pico-8 play session: hold → + tap 🅾

[t = 1 s] hold → ~1s, tap 🅾 ~2×
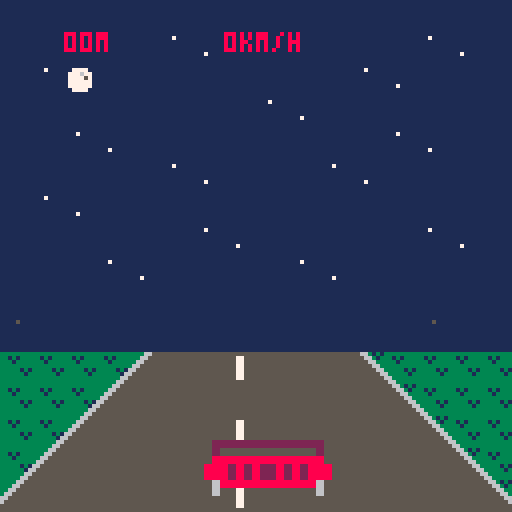
[t = 4 s] hold → ~4s, tap 🅾 ~7×
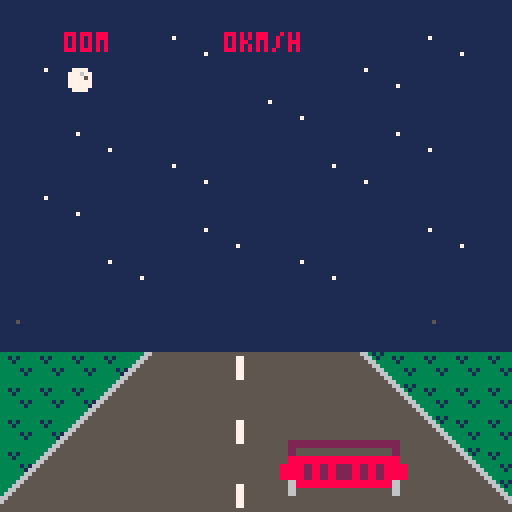
[t = 6 s] hold → ~6s, tap 🅾 ~10×
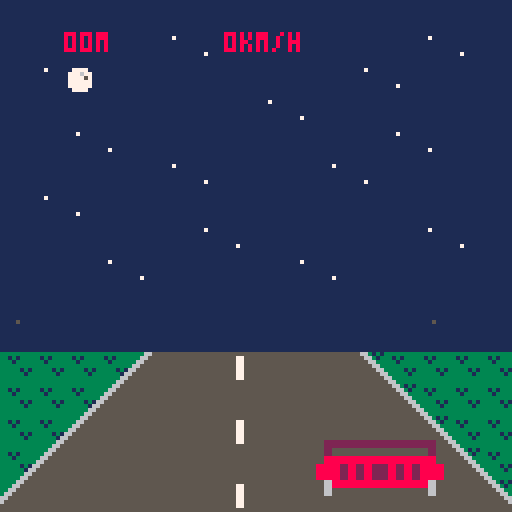
[t = 8 s] hold → ~8s, tap 🅾 ~14×
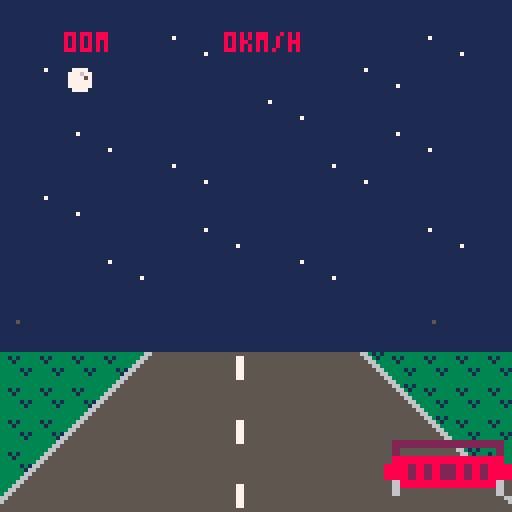

pico-8 cartridge
version 8
__lua__

--collab16 cart n, date
--1 cart 16 devs so little space!

cartdata"pico8collab162"
function _draw() if cgame._draw then cgame:_draw() end end
function _update() if cgame._update then cgame:_update() end end

games = {}

menu = {
  _draw = function(self)
    cls()
    sspr(0,0,32,32,32,32,64,64)
    local x = self.sel%4-1
    local y = flr(self.sel/4)
    local rx = 64+(x-1)*16-1
    local ry = 64+(y-2)*16-1
    color"1"
    rect(rx,ry,rx+17,ry+17)
    color"7"
    rect(rx-1,ry-1,rx+18,ry+18)
    local cur = games[self.sel+1]

    color"8"
    cursor(33,24)
    print"pico8-collab16-2"
    color"7"
    cursor(32,97)
    print("game: "..cur.name.."\nauthor: "..cur.author)
  end,
  _update = function(self)
    self.sel = self.sel or 0
    if btnp"0" then self.sel -= 1 sfx"0" end
    if btnp"1" then self.sel += 1 sfx"0" end
    if btnp"2" then self.sel -= 4 sfx"0" end
    if btnp"3" then self.sel += 4 sfx"0" end
    self.sel %= 16
    if btnp"5" or btnp"4" then
      sfx"1"
      cgame = games[self.sel+1]
      if cgame._init then cgame:_init() end
    end
  end,
}
cgame = menu

cameralib = {
  new = function(init)
    init = init or {}
    local self = {}
    self.z = init.z or -3
    self.focallength = init.focallength or 5
    self.fov = init.fov or 45
    self.theta = init.theta or 0
    self.width = init.width or 128
    self.height = init.height or 128

    self.line = cameralib.line
    self.point = cameralib.point

    self._perspective = cameralib._perspective
    self._tan = cameralib._tan
    self._coordstopx = cameralib._coordstopx
    self._map = cameralib._map
    return self
  end,
  line = function(self, p1, p2)
    local px_1 = self:_coordstopx(self:_perspective(p1))
    local px_2 = self:_coordstopx(self:_perspective(p2))
    line(px_1[1], px_1[2], px_2[1], px_2[2])
  end,
  point = function(self, p)
    local px = self:_coordstopx(self:_perspective(p))
    pset(px[1],px[2])
  end,
  _perspective = function(self, p)
    local x,y,z = p[1],p[2],p[3]
    local x_rot = x * cos(self.theta) - z * sin(self.theta)
    local z_rot = x * sin(self.theta) + z * cos(self.theta)
    local dz = z_rot - self.z
    local out_z = self.z + self.focallength
    local m_xz = x_rot / dz
    local m_yz = y / dz
    local out_x = m_xz * out_z
    local out_y = m_yz * out_z
    return { out_x, out_y }
  end,
  _map = function(v, a, b, c, d)
    local partial = (v - a) / (b - a)
    return partial * (d - c) + c
  end,
  _tan = function(v)
    return sin(v) / cos(v)
  end,
  _coordstopx = function(self,coords)
    local x = coords[1]
    local y = coords[2]
    local radius = self.focallength * self._tan(self.fov / 2 / 360)
    local pixel_x = self._map(x, -radius, radius, 0, self.width)
    local pixel_y = self._map(y, -radius, radius, 0, self.height)
    return { pixel_x, pixel_y }
  end
}
git,git_count = "1b6bf2e","52"
function zspr(n,w,h,dx,dy,dz)
  sx = 8 * (n % 16)
  sy = 8 * flr(n / 16)
  sw = 8 * w
  sh = 8 * h
  dw = sw * dz
  dh = sh * dz
  sspr(sx,sy,sw,sh, dx,dy,dw,dh)
end

add(games, {
 name = "midnight drive",
 author = "adrian09_01",
 _init = function(self)
	playercar = {}
	cars = {}
	nextdrive = 0
	score = 0
	over = 2
	local p = {}
 p.x = 48
 p.s = 0
 add(playercar, p)
 return p
 end,
 _update = function(self)
	if over == 0 then
	for car in all (playercar) do
 if (btn(0)) car.x -= 1.5
 if (btn(1)) car.x += 1.5
 if (btn(5)) then
 car.s += 1
 else
 car.s -= 1
 end
 if (car.s > 20) sfx(0)
 if (btn(4)) car.s -= 4
 if (btn(4)) sfx(3)
 if (car.s > 200) car.s = 200
 if (car.s < 0) car.s = 0
 if (car.x < 0) car.x = 0
 if (car.x > 96) car.x = 96
 nextdrive += car.s
 score += car.s/100
end
	for car in all (cars) do
 for pcar in all (playercar) do
 car.y -= car.s - pcar.s/50
 if (car.y >= 110) then
 del(cars, car)
 sfx(2)
 end
 if (car.x < pcar.x + 32 and car.x + 32 > pcar.x and car.y >= 108) over = 1
 end
 end
	if nextdrive > 200 then
 nextdrive = 0
 if (flr(rnd(10)) == 0) self.spawn_car()
 end
	end
 end,
 _draw = function(self)
 map(0,0,0,0,16,16)
 for car in all(cars) do
 zspr(6, 2, 1, car.x, max(car.y, 87), max(-9+car.y/10,0.2))
 end
 for car in all (playercar) do
 zspr(4, 2, 1, car.x, 108, 2)
 print(flr(score).."0m", 16, 8, 8)
 print(car.s.."km/h", 56, 8, 8)
 zspr(36, 1, 1, 108, 80, nextdrive / 75)
 zspr(36, 1, 1, 4, 80, nextdrive / 75)
 end
 if over == 2 then
 print("midnight drive", 32, 32)
 print("  to start", 32, 48)
 if (btnp(4)) over = 0
 end
 end,
 spawn_car = function()
 local p = {}
 p.x = flr(rnd(96))
 p.y = 64
 p.s = flr(rnd(3)+1)
 add(cars, p)
 return p
 end
}
)
xturn = true
add(games,{
	name = "tictactoe",
	author = "@ramilego4game",
	_init = function()
	 camera(-15,-15)
		rectfill(-15,-15,142,142,6)
		sspr(96,96,24,24,0,0,96,96)
		xo = {}
		for x=1,3 do xo[x] = {0,0,0} end
		cx, cy = 1,1
		win = 0
		steps = 0

		function chkxo(x1,y1,x2,y2,x3,y3)
			return xo[x1][y1] == xo[x2][y2] and xo[x2][y2] == xo[x3][y3] and xo[x1][y1] ~= 0
		end

		function calcwin()
		 for x=1,3 do
		  if chkxo(x,1,x,2,x,3)then
		   return xo[x][1]
		  end
		 end
		 for y=1,3 do
		  if chkxo(1,y,2,y,3,y) then
		   return xo[1][y]
		  end
		 end
		 if chkxo(1,1,2,2,3,3) then
		 	return xo[1][1]
		 elseif chkxo(3,1,2,2,1,3) then
		  return xo[2][2]
		 end
		 return steps == 9 and 3 or 0
		end
	end,

	_draw = function()
		if win > 0 then return end
		pal(9,xturn and 12 or 8)
		sspr(120,104,8,8,(cx-1)*32,(cy-1)*32,32,32)
		pal()
		for x=1,3 do for y=1,3 do
		 shp = xo[x][y]
		 if shp > 0 then
		 	sspr(shp==1 and 96 or 104,120,8,8,(x-1)*32,(y-1)*32,32,32)
		 end
		end end
	end,

	_update = function(self)
		if btnp() > 0 and win > 0 then self._init() return end
		sspr(120,96,8,8,(cx-1)*32,(cy-1)*32,32,32)
		if btnp(0) then
			cx -= 1
		elseif btnp(1) then
		 cx += 1
		elseif btnp(2) then
			cy -= 1
		elseif btnp(3) then
		 cy += 1
		end
		cx = mid(1,cx,3)
		cy = mid(1,cy,3)
		if btnp(4) or btnp(5) then
			if xo[cx][cy]<1 then sfx(5)
				xo[cx][cy] = xturn and 1 or 2
				xturn = not xturn
				steps += 1
				self._draw()
				win = calcwin()
				if win > 0 then
					rectfill(15,44,84,55,6)
					if win == 3 then
						color(9)
						print("draw !!!",38,48)
						spr(239,17,46)
					else
					 color(win==1 and 12 or 8)
					 print("player wins !",33,48)
					 spr(253+win,17,46)
					end
					rect(14,43,85,56)
				end
			end
		end
	end
})
add(games,{
		name="super forum poster 2 turbo dx edition",
		author="@fweez",
		_update = function()
			cls()
			map(16,0,0,0,16,16)
			color"6"
			cursor(0,1)
			if not state then
				print"super forum poster 2 turbo dx"
				if (btnp"4") state = 0
			else
				print("@"..player.name.." score:"..score.." time:"..timer)
			end
			if state == 0 then
				if (btn"0") player.x -= 1.5
				if (btn"1") player.x += 1.5
				if (btn"2") player.y -= 1.5
				if (btn"3") player.y += 1.5

				timer -= 1
				if (timer == 0) state = 1
			end

			local yoff = 33
			for a in all(actors) do
				if state == 0 then
					a.x = mid(8, a.x+a.vx, 122)
					if (a.x <= 8 or a.x >= 122) a.vx *= -1
					a.y = mid(42, a.y + (a.vy or 0), 116)
				end
				local s = 64
				if a.color then
					s = 65
					if (a.y >= 116 or a.y <= 42) a.vy *= -1
					if a.y <= 42 then
						del(actors, a)
						add(actors, a)
					elseif a.vy > 0 then
						for o in all(actors) do
							if not o.color and abs(o.y-a.y-7) < 2 and abs(o.x-a.x) <= 6 then
								a.name = o.name
								a.vy = -1
								break
							end
						end
					end
					print("thread:"..a.topic.." lp: @"..a.name, 4, yoff, a.color)
					if (a.name == player.name and state == 0) score += 1
					pal(8, a.color)
					yoff -= 6
				elseif a == player then
					pal(13,14)
				end
				spr(s, a.x-4, a.y)
				pal()
			end

			cursor(4, 44)
			if (state == 1) print"game over"
			if not state then
				print"dominate the forum! z to start"
				print" arrows move. bounce threads,"
				print"and dominate the conversation!"
			end
		end,
		_init = function(self)
			actors = {}
			local function rndchar(l)
				local a = flr(rnd(#l))+1
				return sub(l, a, a)
			end
			local function rndactor(p, y)
				if (p) y = 116-rnd(60-p)
				local alpha = "abcdefghijklmnopqrstuvwxyz"
				local a = {
					x=8+rnd(112),
					y=y,
					vx=1 - rnd(2),
					name=rndchar(alpha)..rndchar(alpha)..flr(rnd(1000))
				}
				add(actors, a)
				return a
			end
			for i=1,20 do
				rndactor(i*2)
			end
			local wide = "������������������"
			for i=0,4 do
				local t = rndactor(nil, 127)
				t.vy = -1
				t.topic = rndchar(wide)..rndchar(wide)
				t.color = 8+i
			end
			player = rndactor(nil, 64)
			player.x = 64
			player.vx = 0
			score = 0
			timer = 1800
			state = nil
		end,
})

add(games, {
name="zapp-alike",
author="@adam_sporka",

_init=function(self)
	cx,cy,matrix,mask,score,t,started_at,pl=16,16,{},{},0,120,time(),true
	for a=0,1023 do
		matrix[a]=flr(rnd(2))+12
	end
	self:clear_mask()
end,

idx=function(x,y)
	return x+y*32
end,

clear_mask=function()
	for a=0,1023 do mask[a]=false end
	lx,ly=-1,-1
end,

toggle=function(self)
	i=self.idx(cx,cy)
	mask[i],lx,ly=not mask[i],cx,cy
end,

match=function(self)
	dx,dy=cx-lx,cy-ly
	if (lx<0) return
	success,count=1,0
	for x=2,29 do
		for y=2,29 do
			tx,ty=x+dx,y+dy
			if (mask[self.idx(x,y)]) then
				count+=1
				if (mask[self.idx(tx,ty)]) return
				if (matrix[self.idx(tx,ty)]!=matrix[self.idx(x,y)]) success=0
			end
		end
	end
	score+=success*count^2
	sfx(13-success)
	for a=0,1023 do
		if (mask[a] or mask[a-dy*32-dx]) matrix[a]=29+success
	end
	self.clear_mask()
end,

_update=function(self)
	t=flr(120-time()+started_at)
	if t<0 then
		if (pl) sfx(14)
		pl=false
		return
	end
	if (btnp(0)) cx-=1
	if (btnp(1)) cx+=1
	if (btnp(2)) cy-=1
	if (btnp(3)) cy+=1
	cx,cy=(cx-2)%28+2,(cy-2)%28+2
	if (btnp(4)) self:toggle()
	if (btnp(5)) self:match()
end,

draw_box=function(x,y,c)
	rect(x*4-1,y*4-1,x*4+3,y*4+3,c)
end,

_draw=function(self)
	cls()
	for x=2,29 do
		for y=2,29 do
			if mask[self.idx(x,y)] then self.draw_box(x,y,3) end
			spr(matrix[self.idx(x,y)],x*4,y*4)
		end
	end
	box_color=12
	if (mask[self.idx(cx,cy)]) box_color=11
	self.draw_box(cx,cy,box_color)
	spr(28,lx*4,ly*4)
	print("score "..score,8,121,7)
	s="game over"
	if (t>=0) s="time "..t
	print(s,84,121)
end
})

add(games,{
	name="freedom",
	author="zatyka",
	_init = function()

  text,tick,px,py,ps,pdy,pjmax,pjcnt,pspd,pf,solids,pwrups="               freedom",0,200,91,21,0,1,0,3,0,{},{{384,408,"shrink"},{384,136,"shrink"},{176,440,"air jump"},{16,80,"speed"}}
		camera(136,27)
		for ix=0,31 do
			for iy=0,31 do
				tileval=mget(ix+96,iy)
				for i=7,0,0xffff do
					if (tileval>=2^i) s={(32*(i%2)+ix)*8, (16*flr(i/2)+iy)*8,rnd(4)}	add(solids,s) tileval-=2^i
				end
			end
		end
		function col(objs)
			for o in all(objs) do
				if(px<o[1]+8 and px+ps>o[1] and py<o[2]+8 and py+ps>o[2]) fobj,pwrup=o,o[3] return true		end
			return false
		end

	end,
	_update = function()
		tick+=1

		pf,colsol=0,{}
		for s in all(solids) do
			if (abs(s[1]-px)<50 and	abs(s[2]-py)<50) add(colsol,s)
		end

		if(btn(1)) px+=pspd xdirc,pf=1,tick%4
		if(btn(0)) px-=pspd xdirc,pf=0xffff,tick%4

		while col(colsol) do
			px-=xdirc
		end

		if((btnp(2) or btnp(4)) and pjcnt<pjmax) pdy=0xfff8	pjcnt+=1	sfx(16)
		pdy=min(pdy+1,14)
		py+=pdy
		local ydirc=sgn(pdy)
		if (pjcnt==0) pjcnt=1
		while col(colsol) do
			py-=ydirc
			pdy=0
			if (ydirc==1)	pjcnt=0
		end


		if col(pwrups)	then
			if pwrup=="air jump" then
				pjmax+=1
			elseif pwrup=="shrink" then
				ps-=7
			else
				pspd+=1
			end
			del(pwrups,fobj)
			sfx(17)
		end

	camera(mid(px-64,0,384),mid(py-64,0,384))
	if (px<0) text,py,px="   thanks for playing",0xfff8,64 sfx(18)
	end,
	_draw = function()
		cls()
		sspr(64+pf*8,40,7,7,px,py,ps,ps,xdirc==0xffff)

		for s in all(solids) do
			spr(120+s[3],s[1],s[2])
		end
		for pwr in all(pwrups) do
			local x,y = pwr[1],pwr[2]
				spr(105+x%3,x,y+sin(tick/25))
			print(pwr[3],x-8,y-7)
		end
		print(text,10,17)

	end
})
add(games, {
 name = "pikoban",
 author = "iko",

 _init = function(self)

  cubes = {}
  playerfacing, curlevel = 101, 0

  getspritecoords, drawthing, loadlevel =

  function(i)--getspritecoords

   if i==101 or i==102 then
    return 46,49,5,17
   elseif i>102 then
    return 51,49,5,17
   elseif i==5 then
    return 32,49,14,9
   elseif i<4 then
    return 32,32,17,17
   end
    return 49,32,15,17

  end,

  function(x,y,n)--drawthing

   local finalx, finaly = 56 + 8*x - 8*y, 24 + 4*x + 4*y
   local sx, sy, sw, sh = getspritecoords(n)

   finaly -= sh

   if n<4 then finalx -=1 finaly -=1 end

   if n > 100 then
    finalx += 5
    if playerh then finaly -= 10 end
   end

   if n == 2 then
    pal(7,15)
    pal(6,9)
    pal(13,4)
   end

   sspr(sx,sy,sw,sh,finalx,finaly,sw,sh,
    n == 102 or n == 103)--flipx

   pal()

   if n==3 then
    sspr(56,49,8,17,finalx+8,finaly-12)
   end
  end,

  function(lvl)

   playerx, playery, playerh, curlevel = 8, 8, false, lvl

   for x=1, 8 do
    cubes[x] = {}
    for y=1, 8 do
     cubes[x][y] = mget((lvl%4)*8+x+31,flr(lvl/4)*8+y-1)
    end
   end
  end

  loadlevel(0)

 end,
 _draw = function()


  local deltax, deltay  = 0, 0

  if     btnp "0" then deltax -= 1 playerfacing = 103
  elseif btnp "1" then deltax += 1 playerfacing = 101
  elseif btnp "2" then deltay -= 1 playerfacing = 104
  elseif btnp "3" then deltay += 1 playerfacing = 102
  elseif btnp "5" then loadlevel(curlevel) end

  local intendedx, intendedy, moveplayerintended =
   mid(1,playerx+deltax,8),
   mid(1,playery+deltay,8),
   false

  local intendedcubeindex = cubes[intendedx][intendedy]

  if intendedcubeindex==4 and deltay!=0 then

   playery, playerh = intendedy+deltay, not playerh

  elseif playerh then

   moveplayerintended = intendedcubeindex<3

   if intendedcubeindex==3 then
    loadlevel(curlevel+1)
   end

  else

   if intendedcubeindex==5 then

    moveplayerintended = true

   elseif intendedcubeindex==2 then

    local intplusx, intplusy = intendedx+deltax, intendedy+deltay

    if intplusx < 9 and intplusx > 0 and
       intplusy < 9 and intplusy > 0 and
       cubes[intplusx][intplusy] == 5 then

     cubes[intplusx][intplusy] = 2
     cubes[intendedx][intendedy] = 5
     moveplayerintended = true

    end
   end
  end

  if moveplayerintended then
   playerx, playery = intendedx, intendedy
  end

  cls()

  print(curlevel<15 and "picoban           level "..curlevel or "!congratulations the end!",13,0,13)

  for x=1,8 do for y=1,8 do
    drawthing(x,y,cubes[x][y])

   if x==playerx and y==playery then
    drawthing(playerx,playery,playerfacing)
    end

  end end

 end,
}
)
draw_rotated_sprite = function(spr, spr_x, spr_y, spr_ang)
  r=flr(spr_ang*20)/20
  s,c=sin(r),cos(r)
  b=s*s+c*c
  for y=-6,5 do
    for x=-6,5 do
      ox,oy=( s*y+c*x)/b, (-s*x+c*y)/b

      ax,ay,
      colr=ox+4,oy+4,
        sget(spr%16*8+ox+4,flr(spr/16)*8+oy+4)

      if ax>=0 and ax<8 and ay>=0 and ay<8 and colr>0 then
        pset(spr_x+4+x,spr_y+4+y,colr)
        color(7)
      end
    end
  end
end

add(games, {
 name = "bmx air king",
 author = "dollarone",

_init = function(self)
  music"28"
  self:startgame()
end,
startgame = function()
  timer,
  player_x,
  player_y,
  player_sprite,
  player_angle,
  player_speed,
  force,
  death_y,
  death_x,
  flips,
  score = 0,0,23,8,0,1,0.2,0,0,-1,0
end,

_draw = function()
  cls()
  map(0, 16, 0, 24, 16, 32)

  if death_y>1 then
    print(score, 10, 104)
    spr(43,death_x,death_y)
  else
    print("alternate \x8b and \x91 to speed up.\n in the air press \x8b and \x91 to\n spin and \x83 \x94 \x97 for tricks!\n     press \x8e to try again", 1, 100)
  end
  draw_rotated_sprite(player_sprite,player_x,player_y,player_angle)
end,

_update = function(self)
  timer+=player_speed
  if btn"4" then
    self:startgame()
  end

  if flr(timer)%3==0 then
    flips *= -1
    if player_sprite < 12 then
      player_sprite += flips
    end
  end

  if death_x==1 then
    if btn"0" then
      player_angle+=0.03125
    elseif btn"1" then
      player_angle-=0.03125
    elseif btn"5" then
      player_sprite = 27
    elseif btn"2" then
      player_sprite = 24
    elseif btn"3" then
      player_sprite = 25
    end
    score += flr(player_sprite/15)
  elseif btn"0" and death_y<0 or btn"1" and death_y==0 then
    death_y = abs(death_y)-1
    player_speed += 0.01
  end

  if death_x > 1 or timer < 8 then
    player_x+=player_speed
  elseif timer < 48 then
    player_angle = -0.125
    player_y+=player_speed
    player_x+=player_speed/2
  elseif timer < 63 then
    player_x+=player_speed
    player_angle = 0
  elseif timer < 68 then
    player_x+=player_speed
    player_y-=player_speed
    player_angle = 0.125
  else
    death_x = 1
    force *= 1.09
    player_y-=player_speed
    player_y+=force
    player_x+=player_speed
  end

  if player_y>71 then
    player_y,
    flips = 71,-1
    if (player_angle+0.1)%1 < 0.23 then
      score += player_speed*25 + abs(player_angle-0.125)*50
      death_x,
      player_sprite,
      death_y,
      player_angle,
      force = 999,8,2,0,"\nhighscore remains: " .. dget(29)
      if score>dget"29" then
        dset(29, score)
        force = "\n     new highscore!"
        sfx"17"
      end
      score = " nice jump! score: " .. score .. force
    else
      death_x,
      death_y,
      player_sprite,
      player_angle,
      score = player_x,player_y,10,0,"    ouch ouch ouch..."
      sfx"2"
    end
  end
end
})
add(games,{
	name = "piconaut",
	author = "josefnpat",
	_init = function()
		music"8"
		c = cameralib.new{height=64}
		draw_player = function(x,height)
			color"5"
			spr(192,x-16,48-height*32,4,2)
		end
		draw_tile = function(x,y)
			local r = y + off-1.5
			local i = (death or 0) - 2
			local size = 0.45
			local possizex,negsizex = size+x,-size+x
			local possizer,negsizer = size+r,-size+r
			local ia = {possizex,i,possizer}
			local ib = {possizex,i,negsizer}
			c:line(ia,ib)
			local ic = {negsizex,i,negsizer}
			c:line(ib,ic)
			local id = {negsizex,i,possizer}
			c:line(ic,id)
			c:line(id,ia)

			c:line(ia,ic)
			c:line(ib,id)
		end
		off = 0
		speed = 1
		score = 1
		jump_height = 0
		jump_v = 0
		player_x = 0
		player_y = 0
		death = nil

		map = {}
		chance = 0
		for j = -2,500 do
			chance += 1/500
			map[j] = {}
			for i = -2,2 do
				map[j][i] = rnd() > chance
			end
			map[j][flr(rnd"5")-2] = true
		end
	end,
	_update = function(self)
		player_y -= 1/30*speed
		off = player_y%1
		if not death then
			score += speed*0.05
			dset(8,max(score,dget"8"))
		end
		speed = btn"5" and min(5,speed+0.1) or max(1,speed-0.025)
		if btnp"4" and not death and jump_height == 0 then
			jump_v = 0.25
		end
		jump_v -= 0.025
		jump_height = max(0,jump_height+jump_v)
		if btn"0" then
			player_x += 0.1
		end
		if btn"1" then
			player_x -= 0.1
		end
		player_x = min(2,max(-2,player_x))
		if death then
			death += 0.1
		end
		rx = flr(player_x+0.5)
		ry = -flr(player_y)
		if jump_height == 0 and not map[ry][rx] then
			death = death or 0
		end
	end,
	_draw = function()
		cls()
		local perspective_x = c:_coordstopx{player_x,-2,0}
		for x = -2,2 do
			for y = -1,6 do
				ty = y-flr(player_y)
				if map[ty][x] then
					color( rx == x and 8 or y == 0 and 3 or 11)
					draw_tile(x,y)
				end
			end
		end
		color"5"
		draw_player(perspective_x[1],jump_height)
		sspr(0,112,32,16,32,96,64,32)
		color"7"
		print("    score:"..flr(score)..",000\ntop score:"..flr(dget(8,best))..",000\n\n")
		if death then
			print"off track - game over\nreset cart to play again\n\n\n\n\n\ncredits:\ncode: @josefnpat\nart: @josefnpat\nmusic: @josefnpat"
		else
			print(flr(speed*100).."km/h")
		end
	end
})
add(games,{
 name="zzzzap!",
 author="scathe",
 _init=function()
  t,a,b,et,ex,score,ea,ew,level,speed,timer,thresh,hiscore,rndxy,rndl=0,0,0,0,0,0,false,false,1,120,210,5,dget"0",function() return flr(rnd(6)+1)*16+1,flr(rnd(6)+1)*16+1 end,function(m) return m+flr(rnd(4)+1) end
  playerx,playery=rndxy()
  goalx,goaly=rndxy()
 end,

 _draw=function(self)
  cls()
  if not gameover then
   s2,i=speed/2
   timer-=1
   if(timer<=0) sfx"35" gameover=true
   rectfill(0,115,timer,117,8)
   if btnp"0" then
    if(playerx>17) playerx-=16 sfx"16"
   elseif btnp"1" then
    if(playerx<96) playerx+=16 sfx"16"
   elseif btnp"2" then
    if(playery>17) playery-=16 sfx"16"
   elseif btnp"3" then
    if(playery<96) playery+=16 sfx"16"
   end

   if playerx==goalx and playery==goaly then
    sfx"32"
    goalx=200
    score+=1
    timer+=60
    if(score>hiscore) dset(0,score) hiscore=score
    if(score%thresh==0) level+=1 thresh+=10*level/2 speed-=25
   end

   if goalx==200 then
    t+=1
    if(t==30) goalx,goaly=rndxy() t=0
   end

   for ny=1,6 do
    for nx=1,6 do
     ox,oy=nx*16+1,ny*16+1
     rectfill(ox,oy,ox+14,oy+14,6)
    end
   end

   map(64,0,0,0,16,16)
   rectfill(playerx,playery,playerx+14,playery+14,8)
   rectfill(goalx,goaly,goalx+14,goaly+14,11)

   et+=1
   if et>=speed then
    sfx"33"
    et,a,b,ew,ex=0,0,0,true,rndxy()
   end

   if ew then
    a+=1 b+=1
    spr(rndl(211),ex,9) spr(rndl(211),ex+8,9)
    if(b>=s2) sfx"34" b=0
    if a>s2 then
     for i=1,6 do
      d=i*16
      spr(228,ex,d)
      spr(229,ex+8,d)
      spr(230,ex,d+8)
      spr(231,ex+8,d+8)
     end
     if(playerx==ex) sfx"35" gameover=true
    end
    if(a>=s2+15) ew=false a=0
   end
  else
   print"\n\n\n\n\n\n\n\n           game over!\n\n        press \x97 to retry"
   if(btnp"5") gameover=false self._init()
  end

  print("score " .. score .. "       hi " .. hiscore .. "     level " .. level,0,122)
 end
})
mazes = {
 name = "infinite mazes",
 author = "fayne aldan",
 _init = function(self)
  for x=0,63 do
  	for y=0,63 do
  		mset(x,y,77)
  		if (x>48 or y>48) mset(x,y,0)
  	end
  end
  cx=1;cy=0;ax=0;ay=0;al=8
  tmr=0;win=false
  self:carve(1,1)
  mset(1,0,78)
  mset(47,48,79)
 end,
 _update = function(self)
  tmr+=1
  if win then
   tmr-=1
 	 if (btnp(4)) self:_init()
 	elseif ax!=0 or ay!=0 then
 	 al-=2
 	 if (al==0) ax=0;ay=0
 	else
	 	ox=cx;oy=cy;al=8
 	 if (btn(0)) cx-=1;ax=-1
   if (btn(1)) cx+=1;ax= 1
   if (btn(2)) cy-=1;ay=-1
   if (btn(3)) cy+=1;ay= 1
   if (mget(cx,cy)==79) win=true
   if (mget(cx,cy)!=78) ax=0;ay=0;cx=ox;cy=oy
  end
 end,
 _draw = function()
  cls();color(12)
  local t=flr(tmr/30)
  if win then
  	print("maze complete! time: "..t.." secs")
  	print("press  for a new maze")
  else
	 	map(-9+cx,-9+cy,-12+ax*al,-12+ay*al,19,19)
 	 spr(76,60,60)
   print(t)
  end
 end,
 carve = function(self,x,y)
 	local r=flr(rnd(4))
  mset(x,y,78)
  for i=0,3 do
  	local d=(i+r)%4
  	local dx=0
  	local dy=0
  	if (d==0) dx= 1
  	if (d==1) dx=-1
  	if (d==2) dy= 1
  	if (d==3) dy=-1
  	local nx=x+dx
  	local ny=y+dy
  	local nx2=nx+dx
  	local ny2=ny+dy
  	if mget(nx,ny)==77 then
  		if mget(nx2,ny2)==77 then
  			mset(nx,ny,78)
  			self:carve(nx2,ny2)
  		end
  	end
  end
 end
}
add(games,mazes)
add(games,
{
 name="tank",
 author="mimick",
 _init = function()
  players=
  {
   {7,
    64,
    0,
    0
   },
   {120,
    64,
    0.5,
    0
   }
  }
  win,t=nil,nil
  for k,p in pairs(players) do
   p.player=k-1
   function p:draw()
    local a,p,timer = self[3],self.player,self[4]
    local rx,ry=self[1]+cos(a),self[2]-sin(a)

    timer=max(timer-1,0)
    if btn(1,p) then a+=1/128 end
    if btn(0,p) then a-=1/128 end
    if btn(2,p) then
     sfx"5"
     if pget(rx,ry)!=5 then
      self[1]=rx
      self[2]=ry
     end
    end
    if btnp(4,p) and timer==0 then
     sfx"3"
     timer=100
     add(bullet,{rx,ry,a,p==0 and 6 or 1,100})
    end
    self[3]=a
    self[4]=timer

    local x,y=self[1],self[2]
    local ca,sa=cos(a),sin(a)
    for i=-4,3 do
     local ci,si=i*ca,i*sa
     for j=-4,3 do
      local col=sget(100+i,68+j)
      if (col!=0) pset(x+(j*sa+ci),y+(j*ca-si),col)
     end
    end
   end
  end
  bullet={}
 end,
 _draw = function()
  if not win then
   for i=#bullet,1,-1 do
    local b=bullet[i]
    local x,y,ra,col,t=b[1],b[2],b[3],b[4],b[5]
    local ca,sa=cos(ra),sin(ra)
    if t==0 then
     del(bullet,b)
    else
     local rx,ry,boundx,boundy
     =ca*2+x,-sa*2+y,1,1
     if pget(rx,y)==5 then
      sfx"1"
      boundx=-1
      rx=x
     end
     if pget(x,ry)==5 then
      sfx"1"
      boundy=-1
      ry=y
     end
     if pget(rx,ry)==(col==1 and 7 or 0) then
      sfx"2"
      win=(col==1 and "\n\n\n\n\n\n\n\n\n\n\n\n          player 2" or "\n\n\n\n\n\n\n\n\n\n\n\n          player 1").." win"
     end
     ra=atan2(ca*boundx,sa*boundy)
     bullet[i]={rx,ry,ra,col,t-1}
    end
   end

   cls()
   rectfill(0,0,127,127,5)
   rectfill(2,2,125,125,13)
   rectfill(30,40,40,87,5)
   rectfill(87,40,97,87,5)
   for k,p in pairs(players) do
    if k==2 then pal(7,0) else pal() end
    p:draw()
   end
   for b in all(bullet) do
    pset(b[1],b[2],b[4])
   end
   if (win) then
    print(win)
    t=10
   end
  else
   t=max(t-1,0)
   if btnp"4" and t==0 then
    run()
   end
  end
 end
})
btnp_45=function()
 return btnp"4" or btnp"5"
end

add(games,{
 name="  tele",
 author="@rhythm_lynx\nmusic:  @robbyduguay",

 _init=function(self)
  poke(0x5f2c,3)
  music(4,1000)
  state,level,lx,ly,moves,restarts="title",1,16,16,0,0
  self.find_player()
 end,

 find_player=function()
  for x=0,7 do
   for y=0,7 do
    if(mget(lx+x,ly+y)==160)px,py=lx+x,ly+y
   end
  end
 end,

 find_telepad=function(dx,dy)
  x,y=px-lx,py-ly
  while x>0 and x<7 and y>0 and y<7 do
   x+=dx y+=dy
   if(fget(mget(lx+x,ly+y),1))return lx+x,ly+y,true
  end
  return 0,0,false
 end,

 _update=function(self)
  if state=="title" then
   if(btnp_45())state="game"
   return
  elseif state=="complete" then
   if(btnp_45())cgame=menu poke(0x5f2c,0)music(-1,1000)
  end

  if(btnp_45())reload(0x1000,0x1000,0x2000)self.find_player()restarts+=1

  count=0
  for x=0,7 do
   for y=0,7 do
    m=mget(lx+x,ly+y)
    if(fget(m,1))count+=1
    if(m==145)gx,gy=lx+x,ly+y
   end
  end
  if(count==0)mset(gx,gy,144)

  found=false
  if(btnp"0")newx,newy,found=self.find_telepad(0xffff,0)
  if(btnp"1")newx,newy,found=self.find_telepad(1,0)
  if(btnp"2")newx,newy,found=self.find_telepad(0,0xffff)
  if(btnp"3")newx,newy,found=self.find_telepad(0,1)
  if found then
   moves+=1
   px,py,m=newx,newy,mget(newx,newy)
   if m==144 then
    level+=1
    lx+=8 if(lx>24)lx=16 ly+=8
    if(level==5)state="complete"
    self.find_player()
   end
   m-=1 if(m==127)m=179
   mset(px,py,m)
  end
 end,

 _draw=function(self)
  cls"1"
  map(16,16,0,0,8,8,4)
  if state=="title" then
   rect(23,10,41,18,13)
   print("   tele\n\nmove\n\139\145\148\131\n\nrestart\n\142\151 (z/x)",
    13,12,6)
  elseif state=="complete" then
   rect(17,10,47,18,13)
   print("  you win\n\n"
    ..moves.." moves\n\n"
    ..restarts.." restarts\n\nwell done!",
    11,12,6)
  else
   map(lx,ly,0,0,8,8,1)
   spr(146,8*(px-lx),8*(py-ly))
  end
 end
})--game 12
add(games,
{
 name="boogie bash",
 author="jamish",
 _init = function()
  music"20"

  if highscore == nil then highscore = 0 end
  frame,
  score,
  offset,
  t,
  next,
  playerx,
  gameover,
  flips,
  obstacles,
  gaps,
  timeline =
   0,
   0,
   0,
   0,
   120,
   5,
   false,
   false,
   {},
   {},
   {0,2,8,20,31,32,32,32,32,32,32,10,5,2}

  function randomize(level)
   level = min(level,4)
   height = 0
   for i=1,8 do
    height += flr(rnd"5"-2)
    obstacles[i], gaps[i] = height, 0
   end
   color_floor, color_ceiling, color_bg = rnd"8"+8, rnd"8"+8, rnd"6"


   for i=4,level,-1 do
    gaps[flr(rnd"8")+1] = flr(rnd"2")+1
   end
  end

  function text(str, x, y)
   print(str, x, y+1, 1)
   print(str, x, y, color_text)
  end

  randomize()
 end,
 _update = function()
  if gameover then
   if btnp"4" then cgame:_init() end
   return
  end

  if next < t then
   randomize(flr(score/10)+1)
   score += 1
   next, highscore = t + max(80-score,35), max(score, highscore)
  end

  remaining = next-t
  if remaining < 14 then
   offset = timeline[remaining+1]
  elseif remaining < 30 then
   offset = t%2*2
  end
  if remaining == 10 then
    sfx"2"
  end

  if 4 < remaining and remaining < 11 then
   frame = 32
   if gaps[playerx] < 2 then
    frame = 33
   end
   if gaps[playerx] < 1 then

    music"-1"
    gameover = true
   end
  else

   if btnp"0" then
    playerx -= 1
   elseif btnp"1" then
    playerx += 1
   end

   if t%3 < 1 then

    frame, flips = rnd"4"+16*flr(rnd"2"), rnd"2" < 1
   end
  end

  playerx = (playerx-1)%8+1
  t+=1
 end,
 _draw = function()

  rectfill(0,0,128,128,color_bg)


  for j=0,128 do for i=0,7 do
   line_x = i*16
   obstacle_y = obstacles[i+1]*4
   line_y_ceiling, line_y_floor = 48-obstacle_y-gaps[i+1]*8+offset-j, 80-obstacle_y+j
   temp_color_ceiling, temp_color_floor = color_ceiling, color_floor
   if j<4 and j~=2 then
    temp_color_ceiling -= 1
    temp_color_floor -= 1
    color_text = temp_color_ceiling
   end
   line(line_x, line_y_floor, line_x+15, line_y_floor, temp_color_floor)
   line(line_x, line_y_ceiling, line_x+15, line_y_ceiling, temp_color_ceiling)
  end end


  color(color_text)
  playery = 72-obstacles[playerx]*4
  if gameover then
   frame = 34
   playery += 5
   text("press \x8e/z to restart", 23, 110)
  end

  spr(136+frame, playerx*16-12, playery, 1, 1, flips)
  text("score: "..score.."\n high: "..highscore, 2, 2)
 end
})


-----------------------------------------------------------------



add(games,{
 name = "pico beats",
 author = " lemtzas\nmusic: nolan_exe",

 _init = function(self)

  t = -6
  score = 0
  active = {}
  odat = {
   { b=4, x=-0x13,
     sym="�", col=12 },
   { b=0, x=-11,
     sym="�", col= 8 },
   { b=2, x= -3,
     sym="�", col=10 },
   { b=1, x=  5,
     sym="�", col= 9 },
   { b=5, x= 13,
     sym="�", col=11 }}
   music(32,0,15)
   self:_update()
 end,


 _update = function(self)
  t=min(t+0.5, 2016)

  cls(); self:beat_map()



  active = {}
  for i=1,5 do
   b,newtext,active[i] = odat[i],nil,{}
   local last = { beat = false }
   for j=-6,48 do
    c = pget(48+i, j-90)
    ison = c > 5
    last = {
      beat = ison,
      new = ison and not last.beat,
      sustained = ison and last.beat
     }
     active[i][j] = last
     if j == 0 then
      odat[i].active = active[i][0]
     end
   end


   onnow,newtxt = btn(b.b),nil
   if onnow then
    if not b.on then
     for j=0,1 do
      local hit =
       active[i][j].new and "early\n"
       or active[i][-j].new and "late\n"
      newtxt = hit and j < 1 and "perfect\n" or newtxt or hit
     end
    end
    if newtxt then
     score = score + 10
     sfx(40,3)
    end
    if b.active.sustained then
     score = score + 1
     lasttxt = "+1\n"
    end
    lasttxt = lasttxt or "\n"
   end
   b.on = onnow
  end
 end,

------------------------ draw
 _draw = function(self)
  cls(); camera(-64,-96)
  map(80,0, -64,-96, 16,16)

  self:beat_map()


  for i=1,5 do
   b = odat[i]
   pal(15, b.col)
   for j=0,48 do
    dat = active[i][j]
    ypos = 4 * (t - flr(t) - j)
    if dat.sustained then
     spr(232, b.x,ypos)
    elseif dat.new then
     print(b.sym, b.x,ypos, b.col)
    end
   end
  end


  print(lasttxt..score,-9,20,2)
  lastlasttxt = lasttxt

  for i=1,5 do
   b = odat[i]
   circfill(b.x+3, 5, 2,
    b.active.beat and b.col or 0)
   print(b.sym, b.x, 3,
    btn(b.b) and b.col or 5)
  end


  print("lemtzas\nnolan_exe",-54, 20, 8)
 end,


 beat_map = function()
  for i=0,64 do
   map(i+64,16, 48,128*i-flr(t), 1,16)
  end
 end
})
-- games[#games]:_init()
-- cgame = games[#games]

-----------------------------------------------------------------


add(games,{name="videopirate",author="team_disposable",

_update = function()

	cls()

	if notgameover then

		if cliptimer <= 0 then

			if (#obs > 0 or success == 15) notgameover = false


			size1,size2,rand = rnd"6.9"*8,rnd"6.9"*8,rnd"3.9"

			obs = {}

			for i=1,success,1 do

				add(obs,{i,flr(rnd"4"),11})

			end

			cliptimer += 100

				sprite1x,sprite1y,sprite2x,sprite2y = 32,64,40,64

				if(rand < 3) sprite1y = 80

				if(rand < 2) sprite1y,sprite2y = 72,80

				if(rand < 1) sprite1y,sprite2y = 64,72

		end



		adjust,adjust2 = rnd"8",rnd"8"

		sspr(sprite1x,sprite1y,8,8,32+adjust,40+adjust2,size1,size1)

		sspr(sprite2x,sprite2y,8,8,60+adjust2,40+adjust,size2,size2)



		if #obs == 0 then
			success += 1  cliptimer = 0

		else

		o = obs[1]
		o1,o2,o3 = o[1],o[2],o[3]
		if o1 == 1 then


			if (btnp"5" and btnp"4") o3 = 0

			sspr(32,88,8,8,40,50,40,40)


		elseif o1 == 2 then

			if(btnp"4") o3 -= 2
			liney = rnd"40"+29
			for i = 19,109,5 do

				line(i,liney,i+o3,liney+o3,14)

			end


		elseif o1  < 11 then

			if btn(o2) then o3 -= 2 end


			spritex,flipped = 48,false


			if o2 == 1 then flipped = true

			elseif o2 == 2 then spritex = 56

			elseif o2 == 3 then spritex = 56 flipped = true end

			sspr(spritex,72,8,8,50,50,24,24,flipped,flipped)

			for i=1,o3,1 do
				for j=1,20,1 do

					pset(rnd"90"+19,rnd"80"+19,o2+1)


				end

			end

		else

			bumpat -= 4
			if bumpat < 19 then bumpat = 109 end

			bmpcolour = 9

			if bumpat < 74 and bumpat > 54 then
				bmpcolour = 11
				if btnp"5" then o3,bumpat= 0,15   end

			end

			for b = 40+adjust,80,5 do
				line(19,b,bumpat,b,bmpcolour)
				line(bumpat+8,b,109,b)
				spr(181,bumpat,b-8)
			end


		end

		o[3] = o3
		if(o3 <= 0.1) del(obs,o) cliptimer += 35

		cliptimer -=1

		print(cliptimer,85,20)

	end



else
		cursor(20,28)

		if success == 15 then
			print"your collection\nis superb. \nvhs will never die,\nyou gloat\n\n\n\n\npress z to restart"

		else
			print"no one said piracy\nwas easy.\n\nz+x to break copyright\narrows reduce static\nz to remove scanlines\nx in time to lock on\n\npress z to restart"

		end


		if(btnp"4") cgame:_init()
end

	sspr(48,80,16,16,4,4,120,120)

	spr(134,30,110,2,1)
	print(success,50,110)


end,

_init = function(self)

		notgameover,cliptimer,success,bumpat,obs = true,0,0,0,{}
		music"0"

	end})
add(games,{
name="\nb\76\79\66\66\89 b\79\66\66\89 a\78\68\nt\72\69 b\73\71 b\82\69\65\75\79\85\84",
author="@seansleblanc",
_init = function()
 t,l,
 p_x,p_y,p_z,
 p_vx,p_vy,p_vz,
 camera=
 0,10,
 0,0,0.6,
 0,0,0,
 cameralib.new()
 camera.z=0xffffff

 blobs={}
 for i=1,8 do
  add(blobs,{})
 end
 music"60"
end,
_draw = function()

 for i=1,666 do
  print("-\152-",rnd"131"-8,rnd"131",2)
 end

 if btn"0" then p_vx+=0.0625 end
 if btn"1" then p_vx-=0.0625 end
 if btn"2" then p_vy+=0.03125 end
 if btn"3" then p_vy-=0.03125 end
 if btn"4" then p_vz-=0.001 end



 color"8"

 camera:line({0xfffffd,0xffffff.4,1},{0xfffffd,0xffffff.4,99})
 camera:line({3,0xffffff.4,1},{3,0xffffff.4,99})
 camera:line({3,2,1},{3,2,99})
 camera:line({0xfffffd,2,1},{0xfffffd,2,99})

 for i=1,2,0.0625 do
  local d=(i+p_z)%1*99

  camera:line({0xfffffd,0xffffff.4,d},{0xfffffd,2,d})
  camera:line({3,0xffffff.4,d},{3,2,d})
  camera:line({0xfffffd,0xffffff.4,d},{3,0xffffff.4,d})
  camera:line({0xfffffd,2,d},{3,2,d})
 end


 for i,b in pairs(blobs) do

  local z,seed2=b.z or 0,
  i/max(1,30+p_z)+p_z
  local p1={sin(seed2/2.123),cos(seed2/2.321),(i+p_z)%1*99}
  p2,b.z=camera:_coordstopx(camera:_perspective(p1)),p1[3]


  if b.z-z > 0 then
   if abs(p1[1]-p_x)+abs(p1[2]-p_y) < 1 then
    rectfill(0,0,127,127)
    sfx"61"
    l-=1
   else
    sfx"60"
   end
  end

  local x,y,z=p2[1],p2[2],min(100,10/sqrt(b.z))
  circfill(x,y,z,2)
  circ(x,y,z-1,8)
 end




 a_tx,p_p2=p_x*6,camera:_coordstopx(camera:_perspective({p_x,p_y,1}))

 camera.theta=a_tx/0xffff6a
 local px,py,r=p_p2[1],p_p2[2],24-abs(a_tx)
 circfill(px,py,r,2)
 circ(px,py,r,8)
 circfill(px+a_tx,py+5*p_y,r/2.5)

 print("\nd:"..max(p_z*0xfffff6).."\nt:"..t.."\nl:"..l,1,1)

 if l>0 then

  t+=1
  p_z+=p_vz
  p_x+=p_vx
  p_y+=p_vy

  p_vz*=0.97
  p_vx*=0.9
  p_vy*=0.9

  p_x*=0.7
  p_y*=0.8
 else

  print"\n\n\n\n\n\n\n\n\n\n\n\n\n\n\n\n\n\n           you lost!\n\n     press \151 to continue"
  if btnp"5" then run() end
 end
end})
__gfx__
1111111105000050ff008000111111110000000000000000000000000000000000000ff00000ff00000000000000000088800000770000000000000000000000
1222222155555555dd0888001ccdd99102222222222222200dddddddddddddd0000ccff000ccff00000000000000000088800000777000000000000000000000
1211112105c00c50c00080ff1cc1191102000000000000200d000000000000d000cccc000cccc000000005500000055088000000777000000000000000000000
38888883050cc050cc0000ff1c11911108888888888888800cccccccccccccc00022cf500222cf50000000500000005000000000000000000000000000000000
82828288050cc050c00000dd111911c18882828228282888ccc1c1c11c1c1ccc0622226006222560065555600655556000000000000000000000000000000000
8282828805c00c50000ff00011911cc18882828228282888ccc1c1c11c1c1ccc6564225665622656656506566565565600000000000000000000000000000000
5688886555555555000ff000199ddcc1568888888888886565cccccccccccc566065460660644606606556066060060600000000000000000000000000000000
5655556505000050f00ee00b11111111560000000000006565000000000000560600006006000060060000600600006000000000000000000000000000000000
07777700116666110000ff00b0b88b0b33336655555555555566313133333333000ff0f00f0ff00000000ff0002cccff00000000655500000000000000000000
770007001666666100ccff000b0880b033366555555555555556631333131333fccffcc00ccffccf000ccff0022cccff0a000000666600000200000000000000
700707001d6666510cccc0000b8008b03366555555555555555566333331333300ccc00000ccc00000cccc0042200c0000000005565000000000000000000000
770007001dd665510222cf50b088880b3665555555555555555556633333333305c2205005c220500222cf5040000c5000000006666000000000000000000000
077770001ddd555106222560b800008b6655555555555555555555663333313106522560065225604222556006555f6000000000000000000000000000000000
070070001ddd55516562265608888880655555555555555555555556333333136562265665622656456506566565065600000000000000000000000000000000
5555555011dd551160644606dddddddd555555555555555555555555333333336064460660644606606556066065560600000000000000000000000000000000
22222250111d511106000060d666666d555555555555555555555555333333330600006006000060060000600600006000000000000000000000000000000000
0800008044444444ddddddddeeeeeeee666666661111111111111111111111118000000022228000800000000000000000000000000000000000000000000000
8880088846666664d0d0dddde111111e155555561111111111171111111111118000000022228000800000000000000000000000000000000000000000000000
08c0cc8046464444d000dddde1e1111e151151161111111111111111111111112800000022222800280000000000000000000000000000000000000000000000
000c000044466664dd0ddddde111111e155555561111111111111111111111112800000022222800280000000000000000000000000000000000000000000000
00c00c0046664644ddddd7dde111111e151151161111111111111111111111112280000022222280228000000000000000000000000000000000000000000000
08ccc08044464644dddd777de1e11e1e155555561111111111111111111711112280000022222280222800004000000000000000000000000000000000000000
8880088846664664dddd7d7de111111e15115116111111111111111111111111222800002222222822228800422cccff00000000000000000000000000000000
0800008044444444ddddddddeeeeeeee15555556111111111111111111111111222800002222222822222288022fccff00000000000000000000000000000000
dddffddf000000000555555088888888555555553333333311111111333333332222222222222228000000000000000000000000000000000000000000000000
ddd66dcd000088800566665088222288555775553313133311777711331313332222222222222228000000000000000000000000000000000000000000000000
ddccccdd008800800656656082888828555775553331333317776771333133332222222222222228000000000000000800000000000000000000000000000000
ececceee008000800666666082822828555775553333333317777571333333332222222222222228000000000000008800000000000000000000000000000000
99f11999008008805000000d82822828555775553333313117777771333331312222222222222228000000000000082800000000000000000000000000000000
aaa1a1aa088008800555ddd082888828555775553333331617777771633333132222222222222228000000000008822800000000000000000000000000000000
aa11aa1a088000000ddd555088222288555775553333336611777711663333332222222222222228000000008882222800000000000000000000000000000000
aa8aaaa800000000d000000588888888555555553333366511111111566333332222222222222228888888882222222800000000000000000000000000000000
00044400000000005555555555555555000000066600000000000000660000000000000000000000000000000000000000000000888488846767676767676767
004ffff0000000005565555555555655000006677766000000000001dd6600000000000000000000000000000000000000011000444444447676767676333376
004f3f3000088000560666666666606500066777777766000000001666dd66000000000000000000000000000000000000155100848884886767676767333367
004ffff00088e800556000000000065506677777777777660000001dd666dd610000000000000000000000000000000001555510444444447676767676333376
000fff000888888055600000000006551d77777777777771100001666dd666110000000000000000000000000000000001555510888488846767676767476767
0fddd0000d888880556000000000065516dd77777777711d100001dd666dd6110000000000000000000000000000000000155100444444447676767676467676
00dddf0000d8880055600000000006551666dd7777711ddd10001666dd6661d10000000000000000000000000000000000011000848884886767676767476767
00404000000dd0005560000000000655166666dd711ddddd10001dd666dd61d10000000000000000000000000000000000000000444444447676767676767676
55600000000006555560000000000655166666661ddddddd1001666dd6661dd10777777007777770077777700777777000000000000000000000000000000000
55600000000006555560000000000655166666661ddddddd1001dd666dd61dd17700007077000070770000707700007000000000000000000000000000000000
55600000000006555560000000000655166666661ddddddd101666dd6661ddd17000707070007070700070707000707000000000000000000000000000000000
55600000000006555560000000000655166666661ddddddd101dd666dd61ddd17000007070000070700000707000007000000000000000000000000000000000
55600000000006555560000000000655166666661dddddd111666dd6661dddd17700077077000770770007707700077000000000000000000000000000000000
55600000000006555606666666666065011666661dddd1100116666dd61dd1100777770007777700077777000777770000000000000000000000000000000000
55600000000006555565555555555655000116661dd110000001166661d110000700070007000700700070007000700000000000000000000000000000000000
55600000000006555555555555555555000001161110000000000116611000000000000000000000000000000000000000000000000000000000000000000000
00000000555555555555555555555555000000011000000000000001100000000000000007777770077777700777777000000000000000000000000000000000
00000000555555555555555500000000000000dd000000009000090000000000000000007788887777bbbb7777cccc7700000000000000000000000000000000
000000006666666655555555000000000000dd55dd0000097100999000ddd00000000000787788877b77bbb77c77ccc700000000000000000000000000000000
0000000000000000555555550000000000dd555555dd0001778079780d111d0000000000787888877b7bbbb77c7cccc700000000000000000000000000000000
00000000000000005555555500000000dd5555555555dd0777002770d16661d000000000788887877bbbb7b77cccc7c700000000000000000000000000000000
6666666600000000555555550000000055555555555555027e2222201666661d00000000788877877bbb77b77ccc77c700000000000000000000000000000000
55555555000000005555555555555555dd5555555555dde22e22e22e1666661d000000007788887777bbbb7777cccc7700000000000000000000000000000000
5555555500000000555555555555555500dd555555dd00e22e22e22e166666610000000007777770077777700777777000000000000000000000000000000000
000000000000000000000000000000000000dd55dd0000eccc22ccce166666615555555555555555555555555555555500000000000000000000000000000000
00000000000000000000000000000000000000dd000000ec0c72c0c7166666d152222225577777755dd11dd55666666500000000000000000000000000000000
00000000000000000000000000000000888888888888887c0c07c0c01666ddd15222dd25575555755dddddd55677776500000000000000000000000000000000
00000000000000000000000000000000888888888888880c0c00c0c016ddddd15222dd255755557551dddd155676676500000000000000000000000000000000
00000000000000000000000000000000888888888888880c0c00c0c01dddddd152dd22255755557551dddd155666676500000000000000000000000000000000
00000000000000000000000000000000888888888888880c022022c0011dddd152dd2225575555755dddddd55777776500000000000000000000000000000000
0000000000000000000000000000000088888888888888022000002200011dd152222225577777755dd11dd55666666500000000000000000000000000000000
00000000000000000000000000000000888888888888880000000000000001115555555555555555555555555555555500000000000000000000000000000000
4444444499999999eeeeeeeecccccccc040440000000000055555555555555550f0ff00f0000000008000080000ff00000000000000000000000000000000000
4000000490000009e000000ec000000c044440000002200055577777777775550c0660c0000ff000001001000006600007777000000000000000000000000000
4000000490900009e0e0000ec0c00c0c44ffff0000222200557755777755775500cccc000f0660000011100000cccc0007777000000000000000000000000000
4000000490000009e000000ec000000c4ff5f500004542005775665775665775000cc0000ccccccf000110000c0cc0c000077770000000000000000000000000
4004000490000009e000000ec000000c4fffff0004444200677566577566577600011000000cc000cccccc000f0110f000077770000000000000000000000000
4000000490000909e0e00e0ec0c00c0c0fffff000044422067775577775577760010010000111100f00660c00010010007777000000000000000000000000000
4000000490000009e000000ec000000c0ffff0000000022067777777777777760100010001000010000ff0c00010010007777000000000000000000000000000
4444444499999999eeeeeeeecccccccc000f00000000000066666666666666660800080000800800000000f00080080000000000000000000000000000000000
333333336666666600000000d0d0d0d00099990000055555000000000008000000000000000000000f0ff000000ff00000000000000000000000000000000000
333333336666666608888880d0d0d0d0099aaa990044444500088d0000888000000ff000000ff0000c0660f00006600000000000000000000000000000000000
3300003366000066080000800d0d0d0d99aa4a49044444450088d000088d880000066000000660f000ccccc000cccccf00000000000000000000000000000000
3303303366066066080000800d0d0d0d99aaa99955555445088d000088d0d8800cccccc00cccccc0000cc0000c0cc00000000000000000000000000000000000
330330336606606608000080d0d0d0d009aa99905667540588d000008d000d800f0cc0f00f0cc0000001100000f1100000000000000000000000000000000000
330000336600006608000080d0d0d0d0099a999056775000088d0000d00000d00011110000011100000101000011110000000000000000000000000000000000
3333333366666666088888800d0d0d0d00999900555550000088d000000000000010010000010100001000800010010000000000000000000000000000000000
3333333366666666000000000d0d0d0d009990005000500000088d00000000000080080008110800008000000080080000000000000000000000000000000000
c000000c00000000000000000000000000000000004004000055555555555500000ff00f00000000000000000000000000000000000000000000000000000000
0c0000c000000000000000000000000000000000004004000544444444444450000660c000000000008000000000000000000000000000000000000000000000
00c00c000000000000000000000000000000000000444400544000000000044500cccc0000000000000000800000000000000000000000000000000000000000
000cc000000000000000000000000000606000000054450054000000000000450c0cc00000000008008888800000000000000000000000000000000000000000
000cc0000000000000000000000000005650006040444404540000000000004500f11000ff0cc010282822820000000000000000000000000000000000000000
00c00c00000000000000000000000000666d6d600446644054000000000000450001010066c0f100088082080000000000000000000000000000000000000000
0c0000c000000000000000000000000000dd6d6000444400540000000000004500110010fccc1100000008000000000000000000000000000000000000000000
c000000c0000000000000000000000000006006004000040540000000000004500800008cccc1118800802080000000000000000000000000000000000000000
00000000000000000000000000000000006666000000900054000000000000450000000000000000000000000000000000000000000000000000000000000000
00000000000000000000000000000000060550600009900054000000000000450000000000000000000000000000000000000000000000000000000000000000
00000000000000000000000000000000605005060009900054000000000000450000000000000000000000000000000000000000000000000000000000000000
00000000000000000000000000000000605000060009900004444444444444400000000000000000000000000000000000000000000000000000000000000000
00000000000000000000000000000000605005060090090005555666666555500000000000000000000000000000000000000000000000000000000000000000
00000000000000000000000000000000060550600090090005555555555555500000000000000000000000000000000000000000000000000000000000000000
00000000000000000000000000000000006666000900009005000000000000500000000000000000000000000000000000000000000000000000000000000000
00000000000000000000000000000000000000009000000905000000000000500000000000000000000000000000000000000000000000000000000000000000
00000000000000000000000000000000cccccccccccccccc0675000000006750000000007c8a9b07700000077000000705555555555555555555555000000000
00000000000000000000000000000000c777777777cccccc06750000000067500000000070000007700000077000000755000055550000555500005500666600
00000000000000111100000000000000c7ccccccccccccc106750000000067500000000070800007700000077000000750000005500000055000000506000060
00000000000001cccc10000000000000ccccccccccccc11108880000000088800000000070800007700000077000000750000005500000055000000506000060
00000000000111111111100000000000067500000000675087888000000878880000000070000007700000077000000750000005500000055000000506000060
0000000000dddddddddddd00000000000675000000006750888880000008888808008080700a0007700000077000000750000005500000055000000506000060
0000dddddddddd5555dddddddddd00000675000000006750888820000008888280008008700a0007700000077000000755000055550000555500005500666600
000d1111dddd55511555dddd1111d000067500000000675008820000000088208008000870009b07700000077000000755555555555555555555555500000000
00d1aaaa1ddd551dd155ddd1aaaa1d00000000000000000000000000000000000808008077777777700000077000000755555555555555555555555500000000
0d1a9998a1d551dddd155d1a8999a1d0000000000000000000000000000000000000000070000007700000077000000755000055550000555500005500999900
dd18884481d551dddd155d18448881dd000ccc000000000c000000ccc000000c0000008870000007700000077000000750000005500000055000000509000090
dd1a9998a1d551dddd155d1a8999a1ddc0cc0c00ccc00ccc0ccc0cc0cc0000cc0008880870000007700000077000000750000005500000055000000509000090
00d1aaaa1dd5551111555dd1aaaa1d000cc00ccc00cccc00cc0ccc000ccccc000008000870000007700000077000000750000005500000055000000509000090
000d1111d00dd555555dd00d1111d00000000000000cc000c0000000000cc0000008008870000007700000077000000750000005500000055000000509000090
0000000000000dddddd0000000000000000000000000000000000000000000000088008870000007700000077000000755000055550000555500005500999900
00000000000000000000000000000000000000000000000000000000000000000088000070000007700000077000000755555555555555555555555500000000
000000006666666666666666000000000c00c00000cc00c00cc000c000cc0cc00fffff007000000770000007700000075555555555555555555555559aaaaaa9
000000663333363553633333660000000c00ccc000c00cc00c000cc00cc000c00fffff00700000077000000770000007550000555500005555000055a900009a
000066555755335b55335555556600000c000cc000c00c000cc00c000c0000c00ff0ff00700000077000000770000007500000055000000550000005a090090a
00663355b75535555b53b5bb5b3366000cc00c0000cccc0000cc0cc00cc00cc00fffff00700000077000000770000007500000055000000550000005a009900a
663333775ab535b5555355555533336600cc0c0000cccc00000c0c0000c00c000fffff00700000077000000770000007500000055000000550000005a009900a
3333335ba5773355b533bb5bb5333336000c0cc00cc00c000cc00c0000c00c0000000000700000077000000770000007500000055000000550000005a090090a
36d333557b553635536355555533386300cc00c000c00c000c000cc000ccccc000000000700000077000000770000007550000555500005555000055a900009a
36d23355755533333333bbb5bb33886300c000c000c000c00c0000cc0000c0c0000000007000000770000007700000070555555555555555555555509aaaaaa9
3612d33333335556655533333338896300000000000000000000000000000000000020007000000770000007700000070000000000000000c000000c08888880
361ed35555555ff66655555555389963077770000000000000000000000000000000200070000007700000077000000700000000000000000c0000c080000008
36de1355d1115ff66655511d55399a63077700000000000000000000000000000000200070000007700000077000000700c00c000008800000c00c0080000008
36d21355d1115ff66ff51111d539aa630770000000000000000000000000000000002000700000077000000770000007000cc00000800800000cc00080000008
3362d35d11115ffffff51111d53aab630700000000000000000000000000000000002000700000077000000770000007000cc00000800800000cc00080000008
3336d35d111155fffff51111d53abb63000000000000000500000000000000000000200070000007700000077000000700c00c000008800000c00c0080000008
3333635d111115f999945111d53bb633000000000000000500000000000000000000200070000007700000077000000700000000000000000c0000c080000008
3333335d1111154999945111d53b633300000000005555550000000000000000000020007000000770000007700000070000000000000000c000000c08888880
__gff__
0000000000000000000000000000000000000000000000000000000000000000000000030000000000000000000000000000000000000000000000000000000000000000000000000000000000000000000000000000000000000000000000000000000000000000000000000000000000000000000000000000000000000000
0303030300000000000000000000000003010004000000000000000000000000000000000000000000000000000000000000010100000000000000000000000000000000000000000000000000000000000000000000000000000000000000000000000000000000000000000000000000000000000000000000000000000000
__map__
252525252525252525252525252525256363636363636363636363636363636305050505050305050505050103010505050501010301010505010101030101010000c4c5c4c5c4c5c4c5c4c5c4c5000000000000f8000000000000f800000000df030313038383232b57c3030303a303474763670703038303030b03434343ef
252525252526272525252525252627256262626262626262626262626262626205050505050105050505050505050505050505050105050505010505010505010000c6c7c6c7c6c7c6c7c6c7c6c7000000000000f8000000000000f8000000005c000000008080202c54c0000000a100848480c04000008002020a02020202ae
252636252525252525252526272525256262626262626262626262626262626205050505050505050505050505050205050505050505050505010505050505010000f400f400f400f400f400f400000000000000f8000000000000f8000000005f434202020606064e54d0100002a3020626a2e37313118103030b0a020212be
25252525252525252627252525252525626262626262626262626262626262620505050505010505050505010101050505050505010505050505020505010505000000f500f500f500f500f500f5000000000000f8000000000000f8000000005d110101010100000054c0400000a808042c84c4444040c0c2820a02020212be
252526272525252525252525262725256262626262626262626262626262626205050502050405050505050504050505050505050505020505050501050505050000f400f400f400f400f400f400000000000000f8000000000000f800000000d5818181010101010155c0400000a00a062a82c24242424242c24a42424242ee
25252525252627252525262725252525426161616161616161616161616161430505050505050505050505050505050505010201050102050505020501010205000000f500f500f500f500f500f5000000000000f8000000000000f8000000005d0d09998181c1c14155c04040406008042890d05252424242820a02020202ae
252627252525252525252525252525255000000000000000000000000000005105050505050505050505020505050505050505040505050501050105040505050000f400f400f400f400f400f400000000000000f8000000000000f8000000005d4d09090101018101150000000020080428d0d01212020202020a02020202ae
25252525252526272525252525262725500000000000000000000000000000510505050505050505050505050505050505050505050505050505050505050505000000f500f500f500f500f500f5000000000000f8000000000000f800000000554501010101018111150000000020000428f0b01212120202020a02020202ae
252525262725252525262725252525255000000000000000000000000000005101030101050505050305010101010101030101050505010101050505050503050000f400f400f400f400f400f400000000000000f8000000000000f80000000055454501010121a1a1b1b0108080a08084a8f0b0121212020202020202020aae
25252525252525252525252525252525500000000000000000000000000000510501010505050505050505050505050101010505020505040502020502050105000000f500f500f500f500f500f5000000000000f8000000000000f80000000055444010120202222231200000002048486860201252524202020202028292be
252525252525252525252525252525255000000000000000000000000000005105050205050505050105010105050205010501050505010505050502050105050000f400f400f400f400f400f400000000000000f8000000000000f80000000055444000000000000415240000002000002820201240404141010101018190be
17171735141515341515151637171717500000000000000000000000000000510501050105050505010501010105050501050501050105050505050505010505000000f500f500f500f500f500f5000000000000f8000000000000f800000000d5c4c040404000000011341010102206062e22220341414140000000008080ae
171735141515151515151515163717175000000000000000000000000000005105050205020505050105050405050505010501010501010501010505050505050000f400f400f400f400f400f400000000000000f8000000000000f80000000055514141416160405011240000002202062e26230341414140000000008080ae
17351415151515341515151515163717500000000000000000000000000000510501050105010505010505050505050501050505050505050101010501050505000000f500f500f500f500f500f5000000000000f8000000000000f80000000055404040406160404011240000002202022e27232260606042020200008080ae
3514151515151515151515151515163750000000000000000000000000000051050502050504050501050205050505050105050205020505050405050505050500000000000000000000000000000000c8000000000000000000000000000000574242424263634242d3a20202023a12131b07060241416143030301018189ab
1415151515151534151515151515151652606060606060606060606060606053050505050505050501010505050505050105050505050505050505050505050500000000000000000000000000000000d8000000000000000000000000000000f5c0c0c0d0f0f0c0c2d1e1c1c0d0f8d0d1d9d8c4c5c1c0e0c2c2c2c0c0c0c0fa
3a000000000000000000000000000000939393939393939393939393939393930105050505050503050101050305010503010105050501010501010301010505d9eae9eae9eae9eae9eae9eae9eae9eacacae9eae9eae9eae9eae9eae9eae9eacacae9eae9eae9eae9eae9eae9eae9eacacae9eae9eae9eae9eae9eae9eae9ea
3828000000000000000000000000000093a0b3b3b3b3b39393b380b3b380b3930105010105010501050505020505050501050505050505040505010101050505d9e9f9faf9faeafaf9faf9faf9faf9facacaf9faf9faeafaf9faf9faf9faf9facacaf9faf9faeafaf9faf9faf9faf9facacaf9faf9faeafaf9faf9faf9faf9fa
3829000000000000000000000000000093b391b38080b3939380b3a0b3b380930105050105050505050101020101050501050101050101050502050405020505d9eaeaeae9eae9eae9eae9eae9eae9eae9e9eae9e9eae9eae9eae9eae9eae9eae9e9eae9e9eae9eae9eae9eae9eae9eae9e9eae9e9eae9eae9eae9eae9eae9ea
3838280000000000000000000000000093b3b3b3b3b3b39393b3b3b3b3b3b3930101050105010501050105050405050101050505050505050505020202050505d9f9faeaeafaf9faf9faf9faf9faf9fae9f9fafaf9faf9faf9faf9faf9faf9fae9f9fafaf9faf9faf9faf9faf9faf9fae9f9fafaf9faf9faf9faf9faf9faf9fa
38382900000000000000000000000000938282b3b381b39393b3b3b3b3b3b3930101050105010504050105050505050501050501050105050502050205020505d9caeaeaeaeae9eae9eae9eae9eae9eacacae9eae9eae9eae9eae9eae9eae9eacacae9eae9eae9eae9eae9eae9eae9eacacae9eae9eae9eae9eae9eae9eae9ea
3838382a3a3a3b00000000000000000093b3b3b3b3b3b3939380b3b3b38381930105020505010505050101020101010101050505050505050502050505020505d9eaeafaf9faf9faf9faf9faf9faf9facacaf9faf9faf9faf9faf9faf9faf9facacaf9faf9faf9faf9faf9faf9faf9facacaf9faf9faf9faf9faf9faf9faf9fa
383838383838393a3a3a3a3a3a3a3a3a9380b3b38080b39393b380b3b38191930105050505050505050505020505050501050502020205050505020202050505d9cae9e9eaeae9eae9eae9eae9eae9eacacae9e9eaeae9eae9eae9eae9eae9eacacae9e9eaeae9eae9eae9eae9eae9eacacae9e9eaeae9eae9eae9eae9eae9ea
38383838383838383838383838383838939393939393939393939393939393930105050501010505050205050505050501050505050505050105020502050105d9caf9f9fafaf9faf9faf9faf9faf9facacaf9f9fafaf9faf9faf9faf9faf9facacaf9f9fafaf9faf9faf9faf9faf9facacaf9f9fafaf9faf9faf9faf9faf9fa
38383838383838383838383838383838939393939393939393939393939393930305050505020505010501010301010503050505010101010505050505050505d9eae9eaeaeae9eae9eae9dadadadadae9eae9eaeaeae9eae9eae9dadadadadae9eae9eaeaeae9eae9eae9dadadadadae9eae9eaeaeae9eae9eae9dadadadada
0000000000000000000000000000000093b3b3b3b3b3b3939380b3b380b3b3930105050101050205010502050505020505050505020505010505050505050505d9faf9fafafaf9faf9faf9dadadadadaf9faf9fafafaf9faf9faf9dadadadadaf9faf9fafafaf9faf9faf9dadadadadaf9faf9fafafaf9faf9faf9dadadadada
0000000000000000000000000000000093b3808280b3b39393b3b3b3b3b3b3930505010105020105050505050505050505050501050502050505050105050505d9cae9eae9eae9eae9eae9eadadadadacacae9eae9eae9eae9eae9eadadadadacacae9eae9eae9eae9eae9eadadadadacacae9eae9eae9eae9eae9eadadadada
0000000000000000000000000000000093b3818381b3919393b3b38381b382930505050505020505050505050505050505050105020205050505010201050505d9caf9faf9faf9faf9faf9faf9faf9facacaf9faf9faf9faf9faf9faf9faf9facacaf9faf9faf9faf9faf9faf9faf9facacaf9faf9faf9faf9faf9faf9faf9fa
0000000000000000000000000000000093b3808280b3b3939380b381a0b3b3930505010105020105010501050505010501020502050505050505050405050505d9cae9eae9eae9eae9eae9eae9eae9eacacae9eae9eae9eae9eae9eae9eae9eacacae9eae9eae9eae9eae9eae9eae9eacacae9eae9eae9eae9eae9eae9eae9ea
0000000000000000000000000000000093b3b3b3b3b3b39393b3b3b3b3b3b3930105050101050205010201020102010201050502050101050505050505050505d9caf9faf9faf9faf9faf9faf9faf9facacaf9faf9faf9faf9faf9faf9faf9facacaf9faf9faf9faf9faf9faf9faf9facacaf9faf9faf9faf9faf9faf9faf9fa
0000000000000000000000000000000093b3b3a0b3b3b39393b3b382b3b391930405050505020505010505050405050501050205050401050505050505050505d9cae9eae9eae9eae9eae9eae9eae9eacacae9eae9eae9eae9eae9eae9eae9eacacae9eae9eae9eae9eae9eae9eae9eacacae9eae9eae9eae9eae9eae9eae9ea
00000000000000000000000000000000939393939393939393939393939393930505050505050505010505050505050501010505050505050505050505050505d9caf9faf9faf9faf9faf9faf9faf9facacaf9faf9faf9faf9faf9faf9faf9facacaf9faf9faf9faf9faf9faf9faf9facacaf9faf9faf9faf9faf9faf9faf9fa
